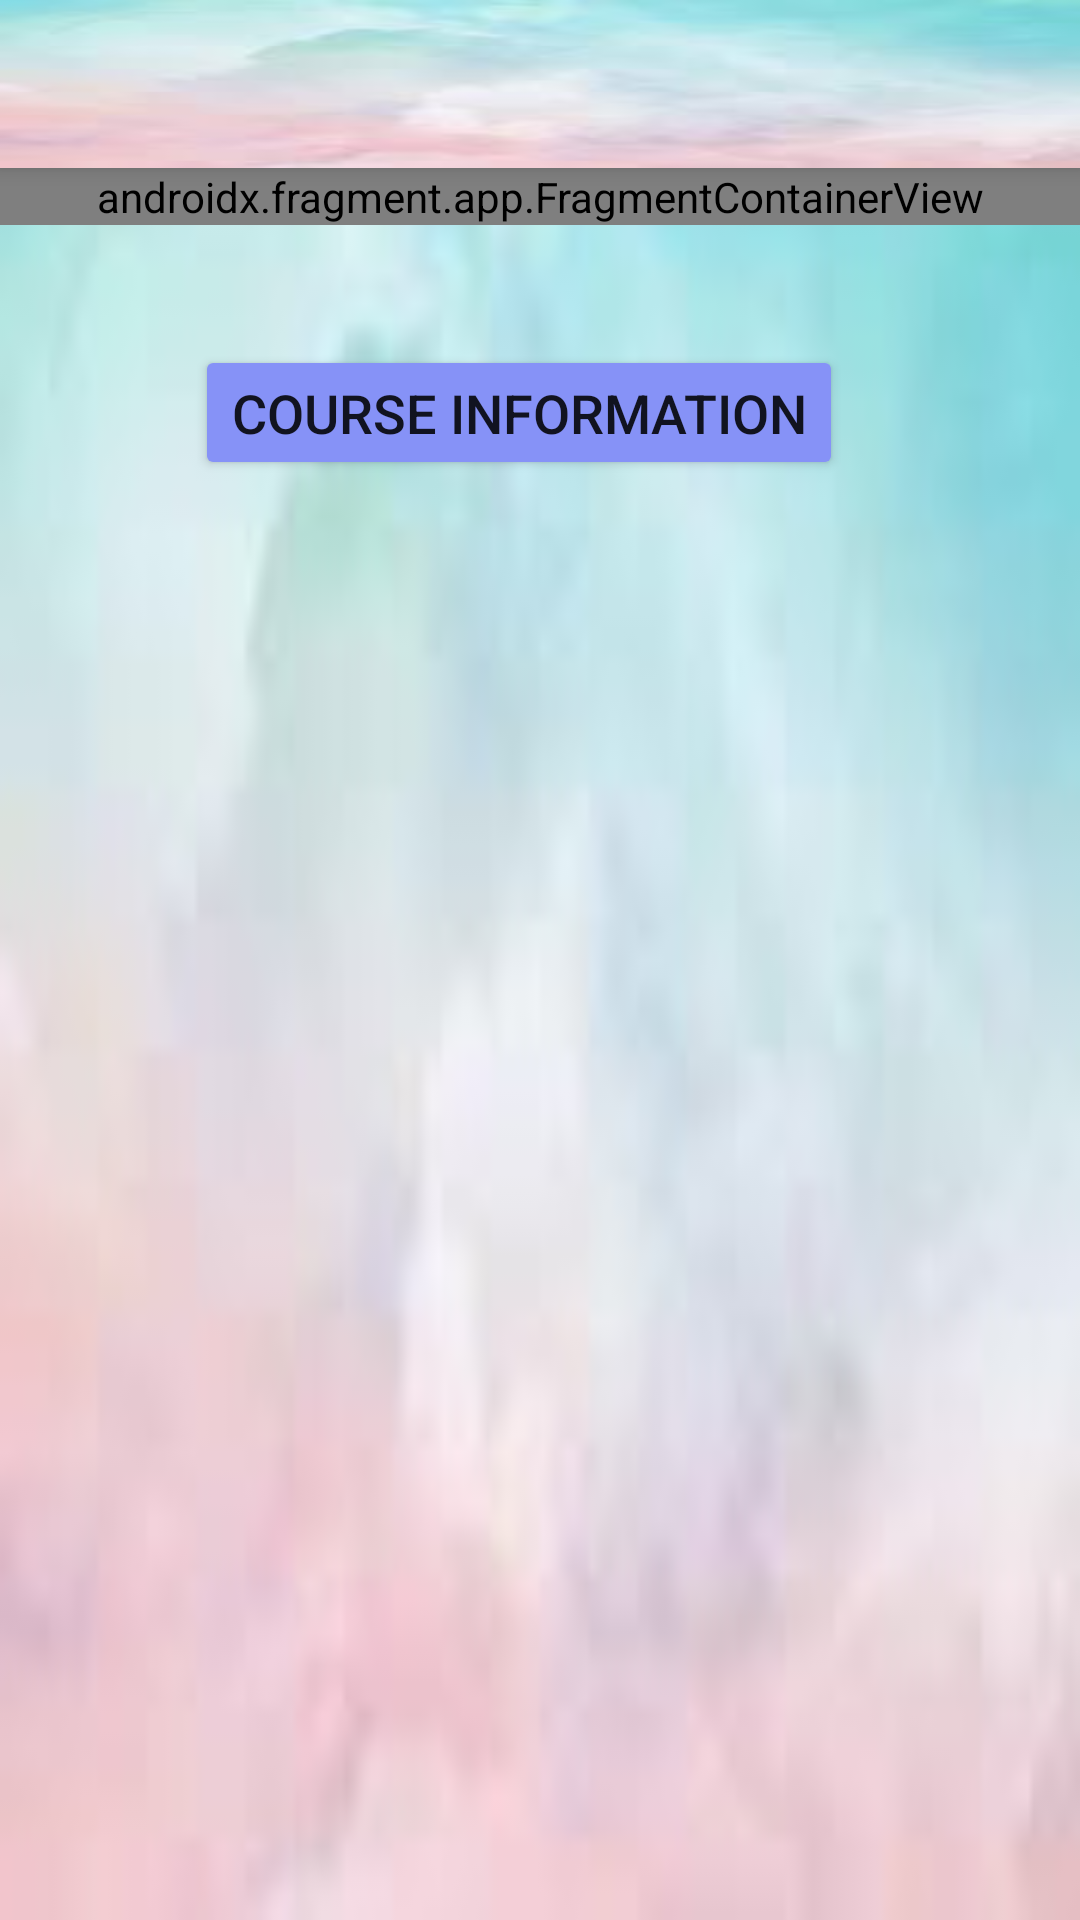

Layout XML and referenced resources for this Android screen:
<!-- AndroidManifest.xml: application theme Theme.LoginPage -->
<!-- res/layout/activity_second_screen.xml -->
<?xml version="1.0" encoding="utf-8"?>
<androidx.drawerlayout.widget.DrawerLayout
    xmlns:android="http://schemas.android.com/apk/res/android"
    xmlns:app="http://schemas.android.com/apk/res-auto"
    xmlns:tools="http://schemas.android.com/tools"
    android:layout_width="match_parent"
    android:layout_height="match_parent"
    android:background="@drawable/img2"
    android:id="@+id/drawerLayout"
    tools:context=".MainActivity"
    android:fitsSystemWindows="true"
    tools:openDrawer="start">

    <com.google.android.material.navigation.NavigationView
        android:id="@+id/navView"
        android:layout_width="wrap_content"
        android:layout_height="match_parent"
        android:layout_gravity="start"
        app:menu="@menu/navigation_menu"
        android:background="@drawable/img2"
        />

    <ScrollView
        android:layout_width="match_parent"
        android:layout_height="match_parent">

        <LinearLayout
            android:layout_width="match_parent"
            android:layout_height="match_parent"
            android:orientation="vertical">

            <androidx.appcompat.widget.Toolbar
                android:id="@+id/toolbar"
                android:layout_width="match_parent"
                android:layout_height="?attr/actionBarSize"
                android:elevation="4dp"
                android:background="@drawable/img2"/>

            <androidx.fragment.app.FragmentContainerView
                android:id="@+id/fragmentContainerView"
                android:name="com.example.loginpage.NewsFragment"
                android:layout_width="match_parent"
                android:layout_height="match_parent" />

            <Button
                android:id="@+id/scheduleButton"
                android:layout_width="wrap_content"
                android:layout_height="45dp"
                android:layout_marginLeft="65dp"
                android:layout_marginTop="40dp"
                android:backgroundTint="@color/lavender"
                android:text="Course information"
                android:textSize="18dp"
                app:cornerRadius="10dp" />

        </LinearLayout>

    </ScrollView>




</androidx.drawerlayout.widget.DrawerLayout>
<!-- resources referenced by this layout -->
<resources>
  <color name="lavender">#8692f7</color>
  <!-- drawable img2: jpeg bitmap (drawable, 1559 bytes) -->
  <style name="Theme.LoginPage" parent="Base.Theme.LoginPage" />
  <style name="Base.Theme.LoginPage" parent="Theme.MaterialComponents.DayNight.NoActionBar">
          
          <item name="colorPrimary">@color/lavender</item>
      </style>
</resources>
